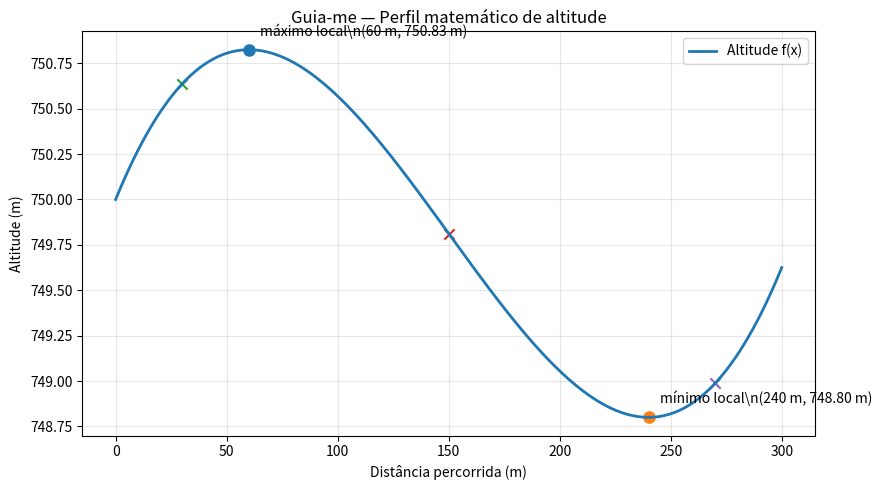

The matplotlib source for this figure:
LIMITE_INCLINACAO = 4.0
DISTANCIA_MAXIMA = 200.0


def altitude(x):
    return x**3 / 1_440_000 - x**2 / 3_200 + 0.03 * x + 750


def derivada(x):
    return x**2 / 480_000 - x / 1_600 + 0.03


def segunda_derivada(x):
    return x / 240_000 - 1 / 1_600


def integral_derivada(a, b):
    return altitude(b) - altitude(a)


def encontrar_pontos_criticos():
    a = 1 / 480_000
    b = -1 / 1_600
    c = 0.03
    delta = b**2 - 4 * a * c

    if delta < 0:
        return []

    raiz = delta**0.5
    return sorted([(-b - raiz) / (2 * a), (-b + raiz) / (2 * a)])


def classificar_ponto_critico(x):
    valor = segunda_derivada(x)
    if valor < 0:
        return "máximo local"
    if valor > 0:
        return "mínimo local"
    return "inconclusivo pela segunda derivada"


def integral_subidas(a, b, pontos_criticos):
    divisores = [a] + [p for p in pontos_criticos if a < p < b] + [b]
    divisores.sort()

    subida = 0.0
    for inicio, fim in zip(divisores, divisores[1:]):
        subida += max(0.0, altitude(fim) - altitude(inicio))
    return subida


def limite_numerico(x, h):
    return (altitude(x + h) - altitude(x)) / h


def interpretar_derivada(x):
    taxa = derivada(x)
    if taxa > 0:
        sentido = "a rua está subindo"
    elif taxa < 0:
        sentido = "a rua está descendo"
    else:
        sentido = "a altitude está momentaneamente constante"

    print(
        f"Em x = {x:.0f} m: f'(x) = {taxa:.6f} m/m "
        f"({taxa * 100:.4f}%). Isso significa que {sentido}; "
        f"a altitude varia aproximadamente {taxa:.4f} m "
        "a cada 1 m percorrido horizontalmente."
    )


def verificar_rota():
    posicoes = [0, 100, 180, 300]
    posicoes_paradas = [180]
    escadas = []  # Exemplo: inserir o índice do trecho se houver escada.
    dados_conhecidos = True
    compativel = True

    print("\\n===== VERIFICAÇÃO SIMPLIFICADA DA ROTA =====")

    for indice, (inicio, fim) in enumerate(zip(posicoes, posicoes[1:])):
        distancia = fim - inicio
        inclinacao = (altitude(fim) - altitude(inicio)) / distancia * 100

        print(
            f"Trecho {indice + 1}: {inicio:.0f}–{fim:.0f} m | "
            f"{distancia:.0f} m | inclinação média: {inclinacao:.4f}%"
        )

        if not dados_conhecidos:
            print("  Dados desconhecidos: trecho descartado.")
            compativel = False

        if indice in escadas:
            print("  Trecho com escada: trecho descartado.")
            compativel = False

        if abs(inclinacao) > LIMITE_INCLINACAO:
            print("  Inclinação acima do limite.")
            compativel = False
        else:
            print("  Inclinação média dentro do limite.")

    pontos_descanso = [0] + sorted(posicoes_paradas) + [posicoes[-1]]
    maior_intervalo = 0

    for inicio, fim in zip(pontos_descanso, pontos_descanso[1:]):
        intervalo = fim - inicio
        maior_intervalo = max(maior_intervalo, intervalo)
        if intervalo > DISTANCIA_MAXIMA:
            print(f"Intervalo sem descanso de {intervalo:.0f} m: acima do limite.")
            compativel = False

    print(f"Maior distância entre pausas: {maior_intervalo:.0f} m")
    print(
        "RESULTADO: rota compatível com os critérios simulados."
        if compativel else
        "RESULTADO: rota incompatível com os critérios simulados."
    )
    return compativel


def executar_analise():
    inicio, fim = 0.0, 300.0
    print("=" * 60)
    print("GUIA-ME — ANÁLISE MATEMÁTICA DA ALTITUDE")
    print("=" * 60)
    print("f(x) = x³/1.440.000 - x²/3.200 + 0,03x + 750")
    print(f"Intervalo: {inicio:.0f} a {fim:.0f} m")
    print(f"Limite de inclinação: {LIMITE_INCLINACAO}%")
    print(f"Distância máxima sem descanso: {DISTANCIA_MAXIMA:.0f} m")

    # 1. Derivada em três pontos
    print("===== 1. DERIVADA EM TRÊS PONTOS =====")
    for ponto in [30, 150, 270]:
        interpretar_derivada(ponto)

    # 2. Pontos críticos
    print("===== 2. PONTOS CRÍTICOS =====")
    criticos = encontrar_pontos_criticos()
    for ponto in criticos:
        print(
            f"x = {ponto:.2f} m | altitude = {altitude(ponto):.4f} m | "
            f"classificação: {classificar_ponto_critico(ponto)}"
        )

    # 3. Integral definida
    print("===== 3. INTEGRAL DEFINIDA =====")
    variacao = integral_derivada(inicio, fim)
    print(f"Integral de f'(x) de 0 a 300 = {variacao:.4f} m")
    if variacao > 0:
        texto = "acima"
    elif variacao < 0:
        texto = "abaixo"
    else:
        texto = "na mesma altura que"
    print(f"A altitude final está {abs(variacao):.4f} m {texto} a inicial.")

    subida = integral_subidas(inicio, fim, criticos)
    print(f"Subida acumulada (somente trechos ascendentes) = {subida:.4f} m")

    # 4. Limite
    print("===== 4. LIMITE RELACIONADO À DERIVADA =====")
    ponto = 30.0
    print(f"Valor teórico f'({ponto:.0f}) = {derivada(ponto):.8f} m/m")
    print("Aproximações de [f(x+h) - f(x)] / h:")
    for h in [1, 0.1, 0.01, 0.001]:
        print(f"  h = {h:<6} -> {limite_numerico(ponto, h):.8f} m/m")

    # 5. Decisão e limitação
    print("===== 5. DECISÃO PARA O GUIA-ME =====")
    print(
        "A derivada é o indicador mais diretamente útil para comparar "
        "a inclinação do trecho com o limite do perfil de mobilidade."
    )
    print(
        "Beneficiados: pessoas idosas ou com mobilidade reduzida. "
        "Aplicação: regra do motor de rotas e resumo na tela da rota."
    )
    print(
        "Limitação: função e dados simulados; o modelo não representa "
        "calçadas, obstáculos, piso, travessias, clima ou todas as "
        "condições individuais."
    )

    verificar_rota()

    print("===== RESUMO =====")
    print(f"Altitude inicial: {altitude(inicio):.4f} m")
    print(f"Altitude final: {altitude(fim):.4f} m")
    print(f"Variação líquida: {variacao:.4f} m")
    print(f"Subida acumulada: {subida:.4f} m")


def gerar_grafico():
    
    try:
        import matplotlib.pyplot as plt
    except ImportError:
        print("Instale matplotlib: python -m pip install matplotlib")
        return

    xs = list(range(301))
    ys = [altitude(x) for x in xs]
    criticos = encontrar_pontos_criticos()

    plt.figure(figsize=(9, 5))
    plt.plot(xs, ys, label="Altitude f(x)", linewidth=2)

    for ponto in criticos:
        plt.scatter(ponto, altitude(ponto), s=65)
        plt.annotate(
            f"{classificar_ponto_critico(ponto)}\\n"
            f"({ponto:.0f} m, {altitude(ponto):.2f} m)",
            (ponto, altitude(ponto)),
            xytext=(8, 10),
            textcoords="offset points"
        )

    for ponto in [30, 150, 270]:
        plt.scatter(ponto, altitude(ponto), marker="x", s=55)

    plt.title("Guia-me — Perfil matemático de altitude")
    plt.xlabel("Distância percorrida (m)")
    plt.ylabel("Altitude (m)")
    plt.grid(True, alpha=0.3)
    plt.legend()
    plt.tight_layout()
    plt.savefig("grafico_altitude_guia_me.png", dpi=180)
    plt.show()
    print("Gráfico salvo: grafico_altitude_guia_me.png")


if __name__ == "__main__":
    executar_analise()
    gerar_grafico()
